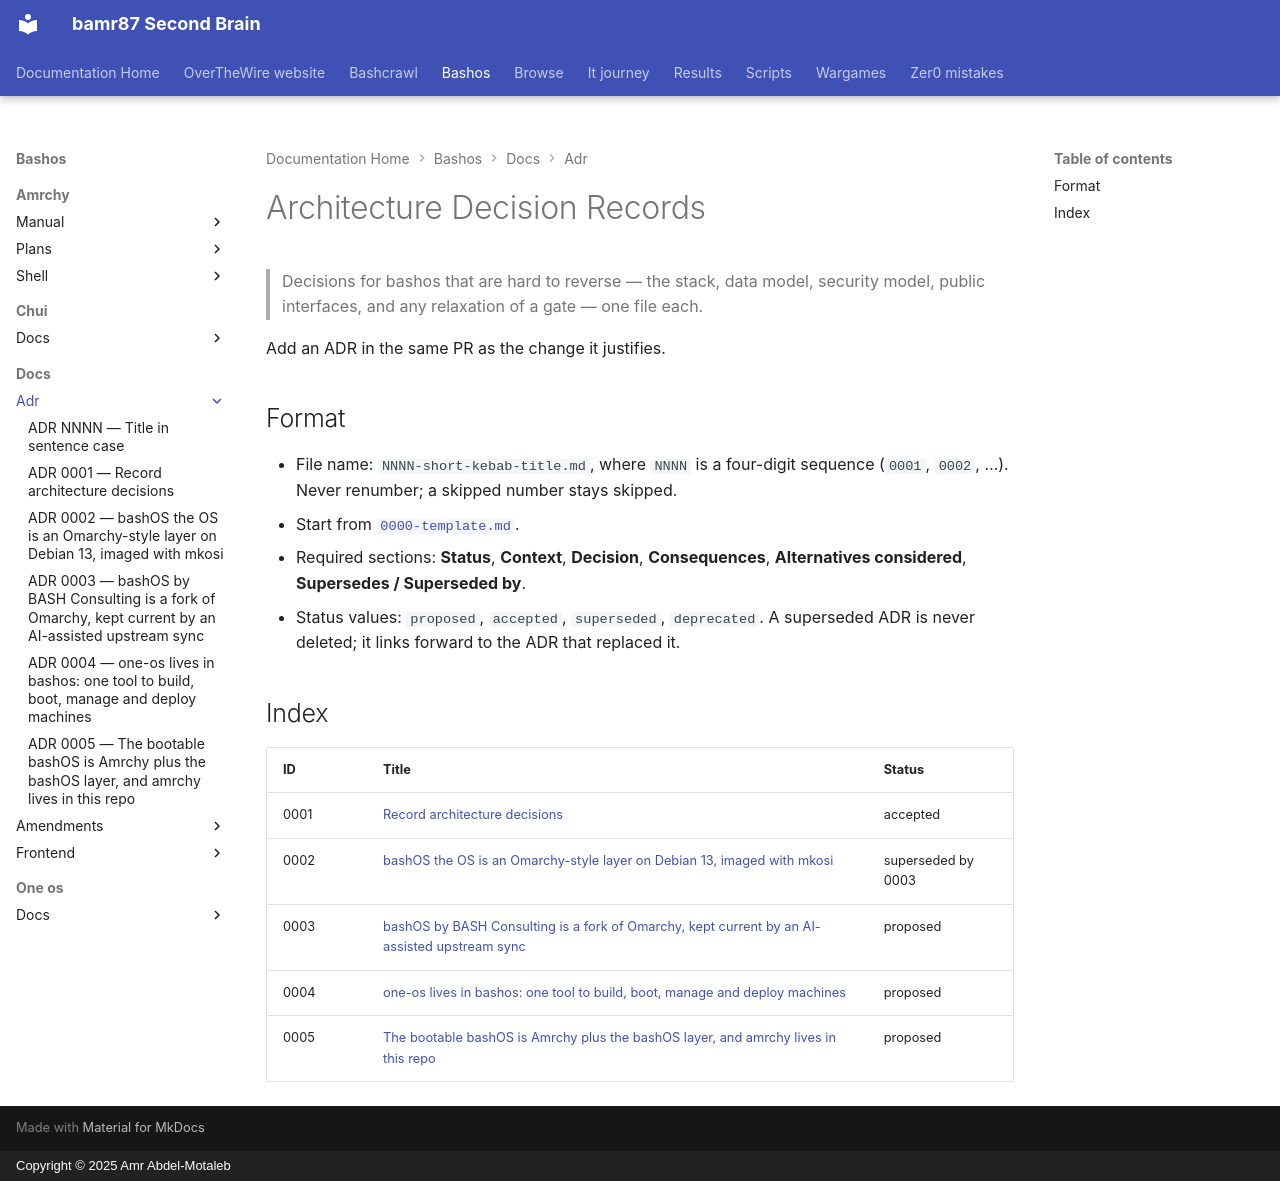

repository: bamr87/README · page: bashos/docs/adr/index.html · generator: mkdocs · copyright: Copyright © 2025 Amr Abdel-Motaleb

---
source_file: docs/adr/README.md
source_repo: bamr87/bashos
source_url: https://github.com/bamr87/bashos/blob/main/docs/adr/README.md
title: Architecture Decision Records
---
# Architecture Decision Records

> Decisions for bashos that are hard to reverse — the stack, data model, security model, public interfaces, and any relaxation of a gate — one file each.

Add an ADR in the same PR as the change it justifies.

## Format

- File name: `NNNN-short-kebab-title.md`, where `NNNN` is a four-digit sequence (`0001`, `0002`, …). Never renumber; a skipped number stays skipped.
- Start from [`0000-template.md`](0000-template.md).
- Required sections: **Status**, **Context**, **Decision**, **Consequences**, **Alternatives considered**, **Supersedes / Superseded by**.
- Status values: `proposed`, `accepted`, `superseded`, `deprecated`. A superseded ADR is never deleted; it links forward to the ADR that replaced it.

## Index

| ID | Title | Status |
| --- | --- | --- |
| 0001 | [Record architecture decisions](0001-record-architecture-decisions.md) | accepted |
| 0002 | [bashOS the OS is an Omarchy-style layer on Debian 13, imaged with mkosi](0002-bashos-os-debian-mkosi.md) | superseded by 0003 |
| 0003 | [bashOS by BASH Consulting is a fork of Omarchy, kept current by an AI-assisted upstream sync](0003-bashos-on-omarchy.md) | proposed |
| 0004 | [one-os lives in bashos: one tool to build, boot, manage and deploy machines](0004-one-os.md) | proposed |
| 0005 | [The bootable bashOS is Amrchy plus the bashOS layer, and amrchy lives in this repo](0005-bashos-is-amrchy-plus-a-layer.md) | proposed |
